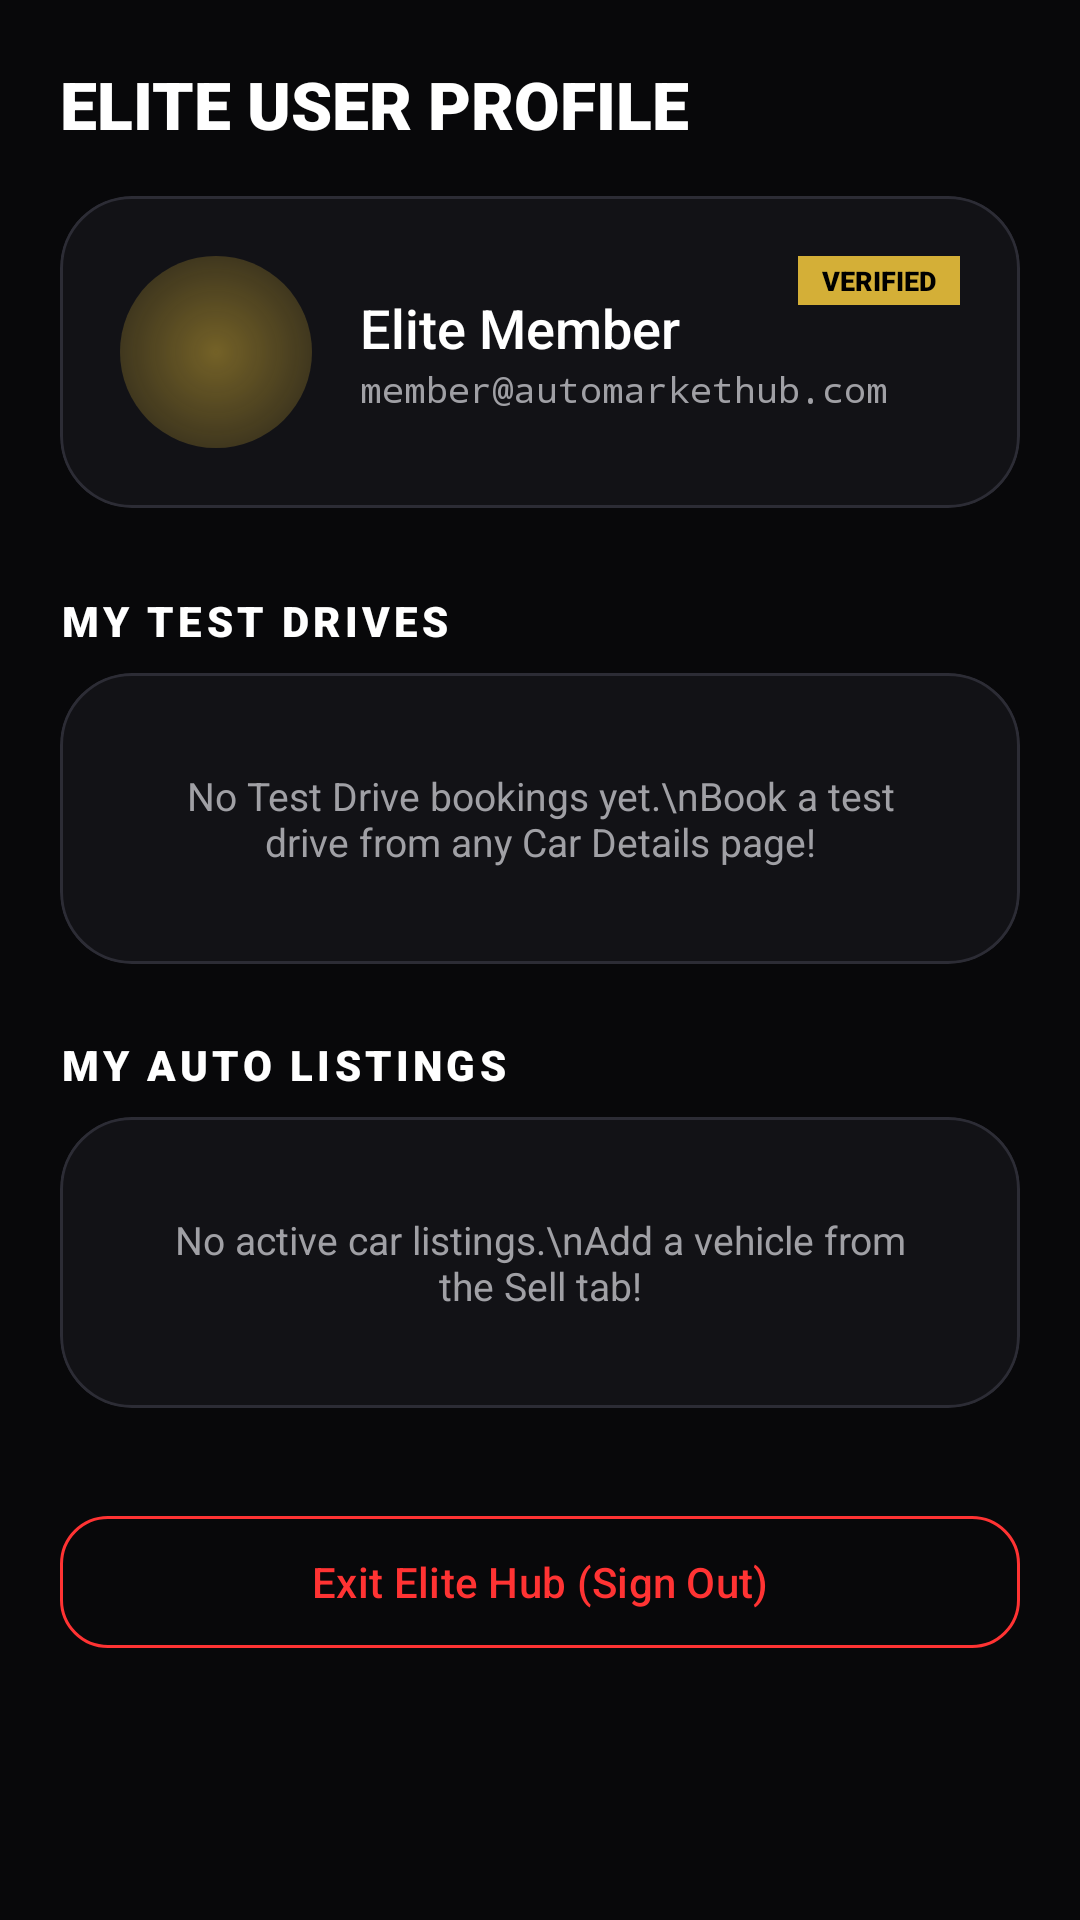

Produce the Android XML layout that renders to this screen, including the resource entries it uses.
<!-- AndroidManifest.xml: application theme Theme.MyApplication -->
<!-- res/layout/fragment_profile.xml -->
<?xml version="1.0" encoding="utf-8"?>
<androidx.core.widget.NestedScrollView xmlns:android="http://schemas.android.com/apk/res/android"
    xmlns:app="http://schemas.android.com/apk/res-auto"
    android:layout_width="match_parent"
    android:layout_height="match_parent"
    android:background="@color/bg_black">

    <LinearLayout
        android:layout_width="match_parent"
        android:layout_height="wrap_content"
        android:orientation="vertical"
        android:padding="20dp">

        <TextView
            android:layout_width="wrap_content"
            android:layout_height="wrap_content"
            android:fontFamily="sans-serif-black"
            android:text="ELITE USER PROFILE"
            android:textColor="@color/white"
            android:textSize="22sp"
            android:textStyle="bold" />

        
        <com.google.android.material.card.MaterialCardView
            android:layout_width="match_parent"
            android:layout_height="wrap_content"
            android:layout_marginTop="16dp"
            app:cardBackgroundColor="@color/card_dark"
            app:cardCornerRadius="24dp"
            app:strokeColor="#2C2C35"
            app:strokeWidth="1dp">

            <RelativeLayout
                android:layout_width="match_parent"
                android:layout_height="wrap_content"
                android:padding="20dp">

                
                <FrameLayout
                    android:id="@+id/avatarFrame"
                    android:layout_width="64dp"
                    android:layout_height="64dp"
                    android:layout_alignParentStart="true"
                    android:layout_centerVertical="true"
                    android:background="@drawable/glowing_circle"
                    android:padding="2dp">

                    <ImageView
                        android:layout_width="48dp"
                        android:layout_height="48dp"
                        android:layout_gravity="center"
                        android:src="@drawable/ic_profile"
                        android:contentDescription="User Avatar" />
                </FrameLayout>

                <LinearLayout
                    android:layout_width="wrap_content"
                    android:layout_height="wrap_content"
                    android:layout_centerVertical="true"
                    android:layout_toEndOf="@id/avatarFrame"
                    android:layout_marginStart="16dp"
                    android:orientation="vertical">

                    <TextView
                        android:id="@+id/profileName"
                        android:layout_width="wrap_content"
                        android:layout_height="wrap_content"
                        android:fontFamily="sans-serif-medium"
                        android:text="Elite Member"
                        android:textColor="@color/white"
                        android:textSize="18sp" />

                    <TextView
                        android:id="@+id/profileEmail"
                        android:layout_width="wrap_content"
                        android:layout_height="wrap_content"
                        android:fontFamily="monospace"
                        android:text="member@automarkethub.com"
                        android:textColor="@color/gray_text"
                        android:textSize="12sp" />
                </LinearLayout>

                <TextView
                    android:layout_width="wrap_content"
                    android:layout_height="wrap_content"
                    android:layout_alignParentEnd="true"
                    android:layout_alignParentTop="true"
                    android:background="#D4AF37"
                    android:fontFamily="sans-serif-black"
                    android:paddingHorizontal="8dp"
                    android:paddingVertical="2dp"
                    android:text="VERIFIED"
                    android:textColor="@color/black"
                    android:textSize="9sp" />

            </RelativeLayout>
        </com.google.android.material.card.MaterialCardView>

        
        <TextView
            android:layout_width="wrap_content"
            android:layout_height="wrap_content"
            android:layout_marginTop="28dp"
            android:fontFamily="sans-serif-black"
            android:text="MY TEST DRIVES"
            android:textColor="@color/white"
            android:textSize="14sp"
            android:letterSpacing="0.1" />

        <com.google.android.material.card.MaterialCardView
            android:layout_width="match_parent"
            android:layout_height="wrap_content"
            android:layout_marginTop="8dp"
            app:cardBackgroundColor="@color/card_dark"
            app:cardCornerRadius="24dp"
            app:strokeColor="#2C2C35"
            app:strokeWidth="1dp">

            <LinearLayout
                android:layout_width="match_parent"
                android:layout_height="wrap_content"
                android:orientation="vertical"
                android:padding="16dp">

                <TextView
                    android:id="@+id/tvNoBookings"
                    android:layout_width="match_parent"
                    android:layout_height="wrap_content"
                    android:text="No Test Drive bookings yet.\nBook a test drive from any Car Details page!"
                    android:textColor="@color/gray_text"
                    android:textSize="13sp"
                    android:gravity="center"
                    android:padding="16dp" />

                <LinearLayout
                    android:id="@+id/containerBookingsList"
                    android:layout_width="match_parent"
                    android:layout_height="wrap_content"
                    android:orientation="vertical"
                    android:visibility="gone" />

            </LinearLayout>
        </com.google.android.material.card.MaterialCardView>

        
        <TextView
            android:layout_width="wrap_content"
            android:layout_height="wrap_content"
            android:layout_marginTop="24dp"
            android:fontFamily="sans-serif-black"
            android:text="MY AUTO LISTINGS"
            android:textColor="@color/white"
            android:textSize="14sp"
            android:letterSpacing="0.1" />

        <com.google.android.material.card.MaterialCardView
            android:layout_width="match_parent"
            android:layout_height="wrap_content"
            android:layout_marginTop="8dp"
            app:cardBackgroundColor="@color/card_dark"
            app:cardCornerRadius="24dp"
            app:strokeColor="#2C2C35"
            app:strokeWidth="1dp">

            <LinearLayout
                android:layout_width="match_parent"
                android:layout_height="wrap_content"
                android:orientation="vertical"
                android:padding="16dp">

                <TextView
                    android:id="@+id/tvNoListings"
                    android:layout_width="match_parent"
                    android:layout_height="wrap_content"
                    android:text="No active car listings.\nAdd a vehicle from the Sell tab!"
                    android:textColor="@color/gray_text"
                    android:textSize="13sp"
                    android:gravity="center"
                    android:padding="16dp" />

                <LinearLayout
                    android:id="@+id/containerListingsList"
                    android:layout_width="match_parent"
                    android:layout_height="wrap_content"
                    android:orientation="vertical"
                    android:visibility="gone" />

            </LinearLayout>
        </com.google.android.material.card.MaterialCardView>

        
        <com.google.android.material.button.MaterialButton
            android:id="@+id/btnLogout"
            style="@style/Widget.Material3.Button.OutlinedButton"
            android:layout_width="match_parent"
            android:layout_height="52dp"
            android:layout_marginTop="32dp"
            android:layout_marginBottom="32dp"
            android:text="Exit Elite Hub (Sign Out)"
            android:textColor="@color/red"
            app:strokeColor="@color/red"
            app:cornerRadius="16dp" />

    </LinearLayout>
</androidx.core.widget.NestedScrollView>
<!-- resources referenced by this layout -->
<resources>
  <color name="bg_black">#08080A</color>
  <color name="black">#000000</color>
  <color name="card_dark">#121216</color>
  <color name="gray_text">#A0A0A5</color>
  <color name="red">#FF3333</color>
  <color name="white">#FFFFFF</color>
  <!-- drawable glowing_circle (drawable) -->
  <?xml version="1.0" encoding="utf-8"?>
  <shape xmlns:android="http://schemas.android.com/apk/res/android"
      android:shape="oval">
      <gradient
          android:type="radial"
          android:gradientRadius="60dp"
          android:startColor="#80D4AF37"
          android:endColor="#00000000" />
  </shape>
  <style name="Theme.MyApplication" parent="Theme.Material3.Dark.NoActionBar">
          
          <item name="colorPrimary">@color/gold</item>
          <item name="colorOnPrimary">@color/bg_black</item>
          <item name="colorSecondary">@color/cyan</item>
          <item name="colorOnSecondary">@color/black</item>
          
          
          <item name="android:windowBackground">@color/bg_black</item>
          <item name="android:statusBarColor">@color/bg_black</item>
          <item name="android:navigationBarColor">@color/bg_black</item>
      </style>
  <color name="gold">#D4AF37</color>
  <color name="cyan">#00E5FF</color>
</resources>
